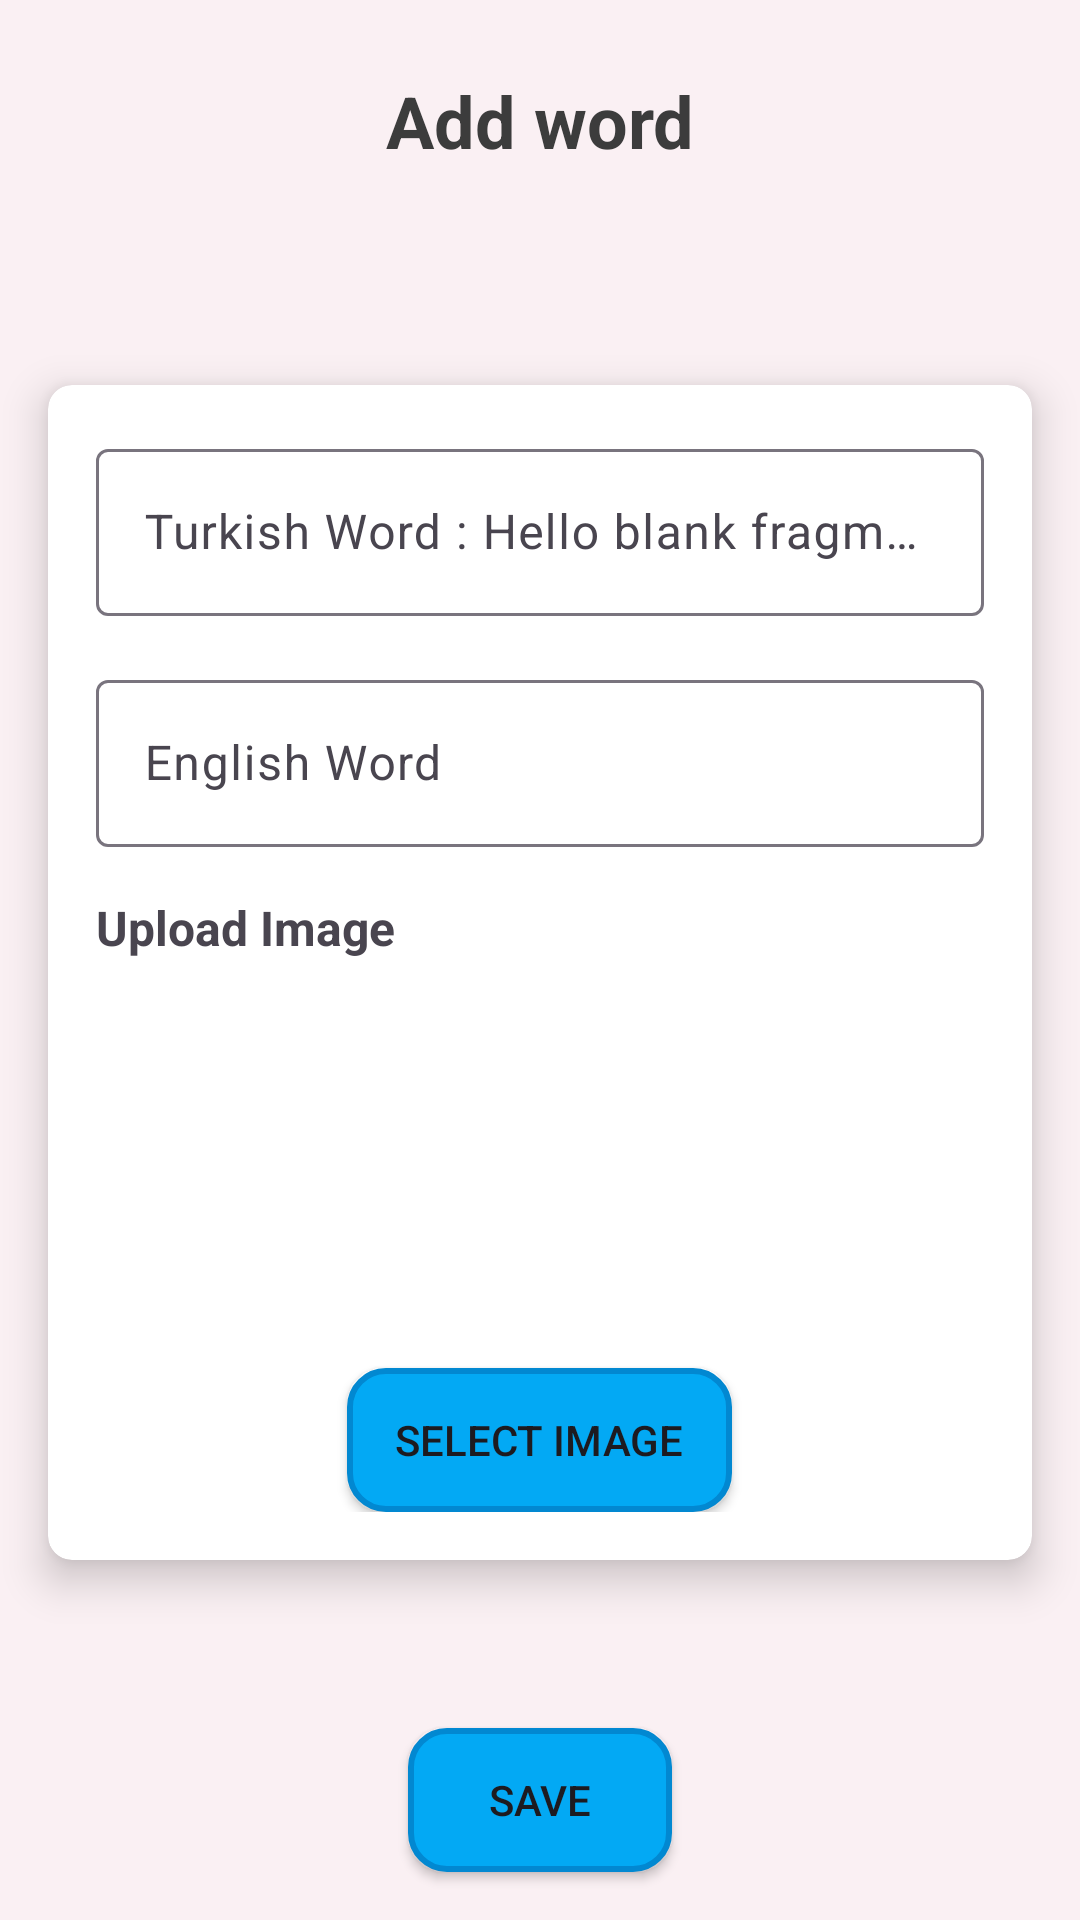

This screen was rendered from an Android layout file. Write that file and the resources it references.
<!-- AndroidManifest.xml: application theme Theme.WorldWords -->
<!-- res/layout/fragment_custom_word.xml -->
<?xml version="1.0" encoding="utf-8"?>
<androidx.constraintlayout.widget.ConstraintLayout xmlns:android="http://schemas.android.com/apk/res/android"
    xmlns:app="http://schemas.android.com/apk/res-auto"
    xmlns:tools="http://schemas.android.com/tools"
    android:layout_width="match_parent"
    android:layout_height="match_parent"
    android:background="@color/white"
    android:backgroundTint="@color/background"
    tools:context=".ui.customword.CustomWordFragment">

    <ImageView
        android:id="@+id/iw_back"
        android:layout_width="@dimen/image_width"
        android:layout_height="@dimen/image_height"
        android:layout_marginStart="@dimen/padding_medium"
        android:contentDescription="Back"
        android:padding="@dimen/padding_small"
        android:src="@drawable/baseline_arrow_back_24"
        app:layout_constraintBottom_toBottomOf="@+id/tw_title"
        app:layout_constraintStart_toStartOf="parent"
        app:layout_constraintTop_toTopOf="@+id/tw_title"
        app:tint="@color/text_color" />

    <TextView
        android:id="@+id/tw_title"
        android:layout_width="wrap_content"
        android:layout_height="wrap_content"
        android:layout_marginTop="@dimen/margin_small"
        android:gravity="center"
        android:padding="@dimen/padding_medium"
        android:text="@string/add_word"
        android:textColor="@color/text_color"
        android:textSize="@dimen/text_size_extra_large"
        android:textStyle="bold"
        app:layout_constraintEnd_toEndOf="parent"
        app:layout_constraintStart_toStartOf="parent"
        app:layout_constraintTop_toTopOf="parent" />

    <androidx.cardview.widget.CardView
        android:layout_width="match_parent"
        android:layout_height="wrap_content"
        android:layout_margin="@dimen/margin_medium"
        android:padding="@dimen/padding_medium"
        app:cardCornerRadius="@dimen/card_corner_radius"
        app:cardElevation="@dimen/elevation_small"
        app:layout_constraintBottom_toTopOf="@+id/btnSave"
        app:layout_constraintEnd_toEndOf="parent"
        app:layout_constraintStart_toStartOf="parent"
        app:layout_constraintTop_toBottomOf="@+id/tw_title">

        <LinearLayout
            android:layout_width="match_parent"
            android:layout_height="wrap_content"
            android:orientation="vertical"
            android:padding="@dimen/padding_medium">

            <com.google.android.material.textfield.TextInputLayout
                android:layout_width="match_parent"
                android:layout_height="wrap_content"
                android:hint="@string/turkish_word">

                <com.google.android.material.textfield.TextInputEditText
                    android:id="@+id/etTurkishWord"
                    android:layout_width="match_parent"
                    android:layout_height="wrap_content"
                    android:inputType="text" />
            </com.google.android.material.textfield.TextInputLayout>

            <com.google.android.material.textfield.TextInputLayout
                android:layout_width="match_parent"
                android:layout_height="wrap_content"
                android:layout_marginTop="@dimen/margin_medium"
                android:hint="@string/english_word">

                <com.google.android.material.textfield.TextInputEditText
                    android:id="@+id/etEnglishWord"
                    android:layout_width="match_parent"
                    android:layout_height="wrap_content"
                    android:inputType="text" />
            </com.google.android.material.textfield.TextInputLayout>

            <TextView
                android:layout_width="wrap_content"
                android:layout_height="wrap_content"
                android:layout_marginTop="16dp"
                android:text="@string/upload_image"
                android:textSize="@dimen/text_size_medium"
                android:textStyle="bold" />

            <ImageView
                android:id="@+id/ivSelectedImage"
                android:layout_width="@dimen/selected_image_width"
                android:layout_height="@dimen/selected_image_height"
                android:layout_gravity="center"
                android:layout_marginTop="@dimen/margin_small"
                android:contentDescription="@string/selected_image"
                android:scaleType="centerCrop"
                android:src="@drawable/ic_words" />

            <androidx.appcompat.widget.AppCompatButton
                android:id="@+id/btnSelectImage"
                android:layout_width="wrap_content"
                android:layout_height="wrap_content"
                android:layout_gravity="center"
                android:layout_marginTop="@dimen/margin_small"
                android:background="@drawable/button_background"
                android:text="@string/select_image" />

        </LinearLayout>
    </androidx.cardview.widget.CardView>

    <androidx.appcompat.widget.AppCompatButton
        android:id="@+id/btnSave"
        android:layout_width="wrap_content"
        android:layout_height="wrap_content"
        android:layout_margin="@dimen/margin_medium"
        android:background="@drawable/button_background"
        android:elevation="@dimen/elevation_small"
        android:text="@string/save"
        app:layout_constraintBottom_toBottomOf="parent"
        app:layout_constraintEnd_toEndOf="parent"
        app:layout_constraintStart_toStartOf="parent" />

</androidx.constraintlayout.widget.ConstraintLayout>
<!-- resources referenced by this layout -->
<resources>
  <color name="background">#FAF0F3</color>
  <color name="text_color">#3c3c3c</color>
  <color name="white">#FFFFFFFF</color>
  <dimen name="card_corner_radius">8dp</dimen>
  <dimen name="elevation_small">8dp</dimen>
  <dimen name="image_height">48dp</dimen>
  <dimen name="image_width">48dp</dimen>
  <dimen name="margin_medium">16dp</dimen>
  <dimen name="margin_small">8dp</dimen>
  <dimen name="padding_medium">16dp</dimen>
  <dimen name="padding_small">8dp</dimen>
  <dimen name="selected_image_height">120dp</dimen>
  <dimen name="selected_image_width">120dp</dimen>
  <dimen name="text_size_extra_large">24sp</dimen>
  <dimen name="text_size_medium">16sp</dimen>
  <!-- drawable button_background (drawable) -->
  <?xml version="1.0" encoding="utf-8"?>
  <selector xmlns:android="http://schemas.android.com/apk/res/android">
      <item>
          <shape android:shape="rectangle">
              <corners android:radius="12dp" />
              <solid android:color="#03A9F4" />
              <stroke
                  android:width="2dp"
                  android:color="#0288D1" />
              <padding
                  android:left="16dp"
                  android:top="8dp"
                  android:right="16dp"
                  android:bottom="8dp" />
          </shape>
      </item>
  </selector>
  <string name="add_word">Add word</string>
  <string name="english_word">English Word</string>
  <string name="save">Save</string>
  <string name="select_image">Select Image</string>
  <string name="selected_image">Selected Image</string>
  <string name="turkish_word">Turkish Word : Hello blank fragment</string>
  <string name="upload_image">Upload Image</string>
  <style name="Theme.WorldWords" parent="Base.Theme.WorldWords" />
  <style name="Base.Theme.WorldWords" parent="Theme.Material3.DayNight.NoActionBar">
  
      </style>
</resources>
